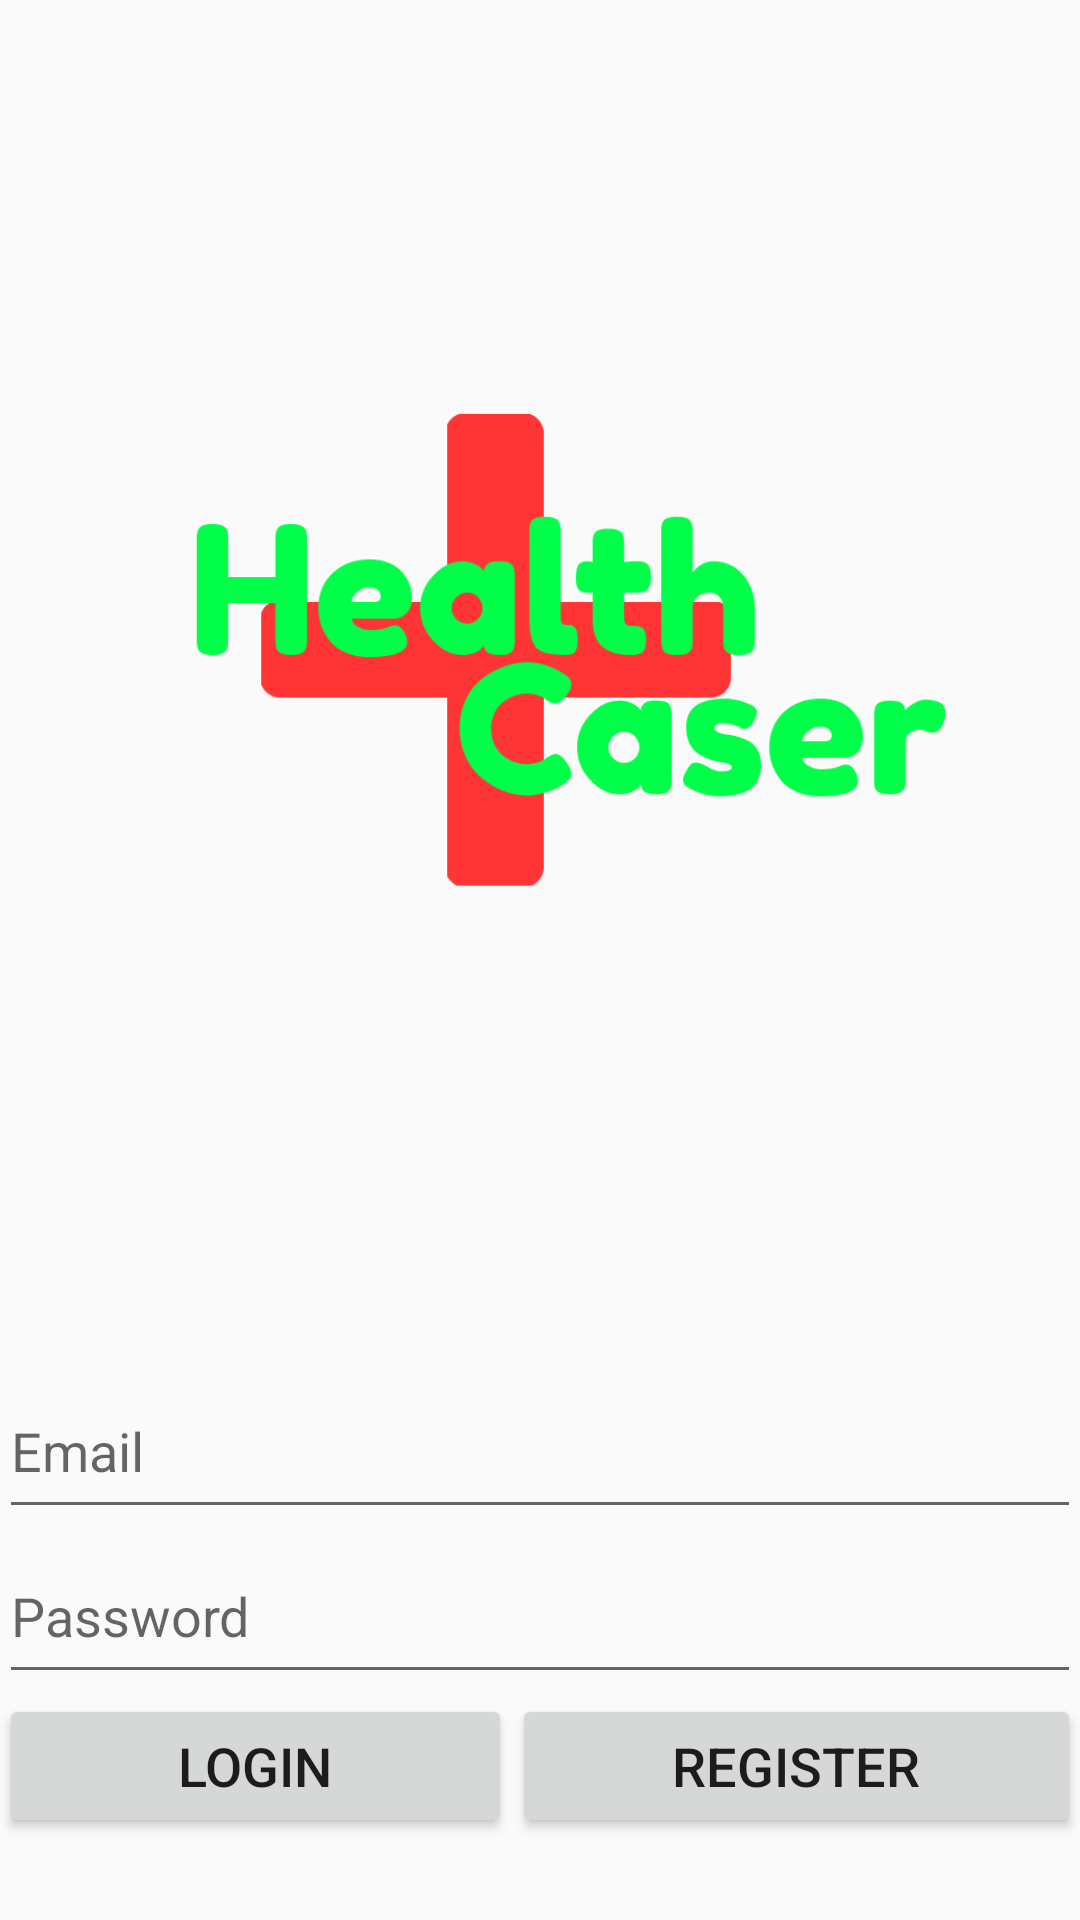

Layout XML and referenced resources for this Android screen:
<!-- AndroidManifest.xml: application theme AppTheme -->
<!-- res/layout/activity_login.xml -->
<LinearLayout xmlns:android="http://schemas.android.com/apk/res/android"
    xmlns:tools="http://schemas.android.com/tools"
    android:orientation="vertical"
    android:layout_width="match_parent"
    android:layout_height="match_parent" android:paddingLeft="@dimen/activity_horizontal_margin"
    android:paddingRight="@dimen/activity_horizontal_margin"
    android:paddingTop="@dimen/activity_vertical_margin"
    android:paddingBottom="@dimen/activity_vertical_margin"
    tools:context="com.csc3003.healthcaser.LoginActivity">


    
        
        
        
        
        

    <ImageView
        android:id="@+id/logo"
        android:layout_width="match_parent"
        android:layout_height="wrap_content"
        android:layout_marginRight="6dip"
        android:layout_gravity="center"
        android:layout_weight="2"

        android:src="@drawable/logo_banner" />

    <EditText
        android:id="@+id/email"
        android:layout_width="match_parent"
        android:layout_height="wrap_content"
        android:hint="@string/hint_email"
        android:focusable="true"
        android:layout_weight="0.5"

        android:textColorHighlight="#ff00ff56"
        android:inputType="textEmailAddress" />

    <EditText
        android:id="@+id/password"
        android:layout_width="match_parent"
        android:layout_height="wrap_content"
        android:hint="@string/hint_password"
        android:layout_weight="0.5"

        android:textColorHighlight="#ff00ff56"
        android:inputType="textPassword" />

    <LinearLayout
        android:layout_width="match_parent"
        android:layout_height="wrap_content"
        android:orientation="horizontal"
        android:layout_weight="1"


        >

        <Button
            android:id="@+id/login"
            android:layout_width="wrap_content"
            android:layout_height="wrap_content"
            android:onClick="login"
            android:text="@string/login"
            android:layout_weight="0.5"

            />

        <Button
            android:id="@+id/register"
            android:layout_width="wrap_content"
            android:layout_height="wrap_content"
            android:onClick="register"
            android:text="@string/register"
            android:layout_weight="0.5"

            />

    </LinearLayout>

</LinearLayout>
<!-- resources referenced by this layout -->
<resources>
  <!-- drawable logo_banner: png bitmap (drawable-hdpi, 27457 bytes) -->
  <string name="hint_email">Email</string>
  <string name="hint_password">Password</string>
  <string name="login">Login</string>
  <string name="register">Register</string>
  <style name="AppTheme" parent="Theme.AppCompat.Light.DarkActionBar">
          
          <item name="android:typeface">normal</item>
          <item name="android:textSize">18sp</item>
          
      </style>
</resources>
